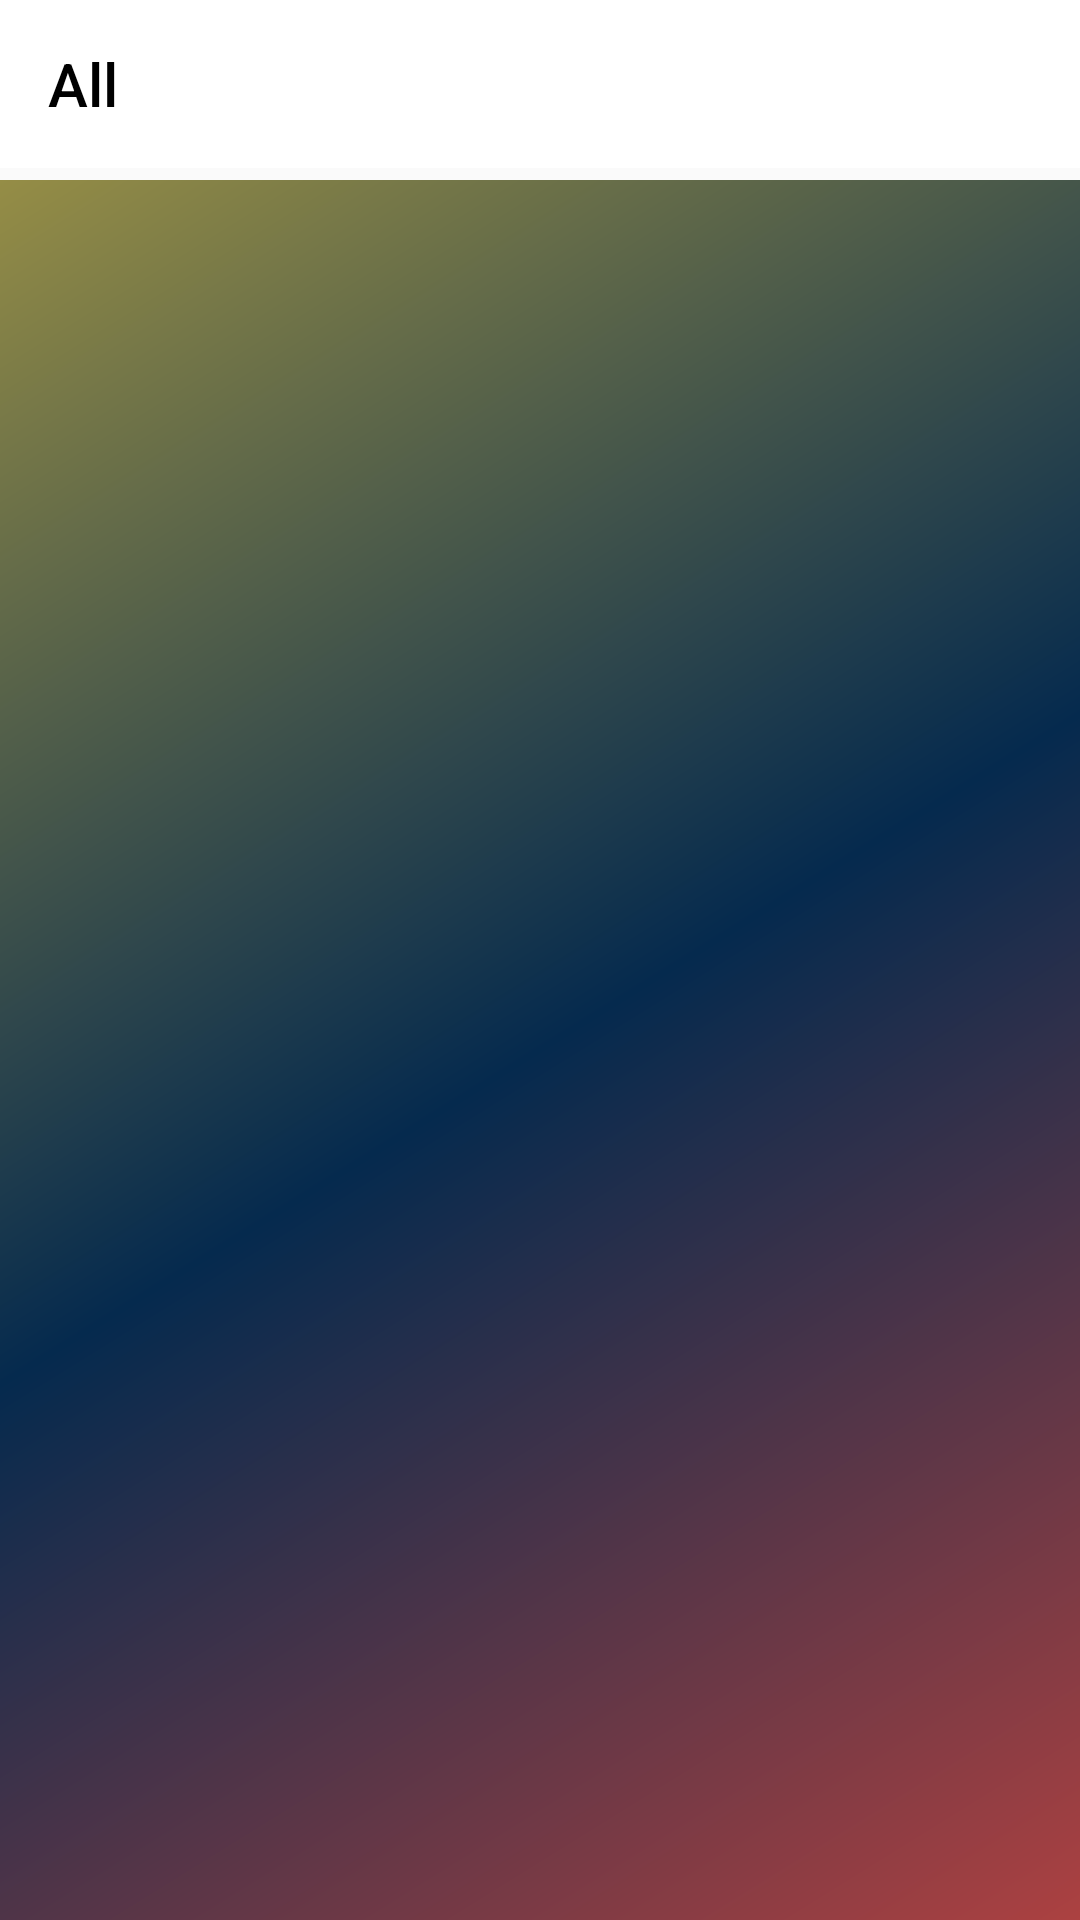

The Android layout XML behind this screen, and the referenced resources:
<!-- AndroidManifest.xml: application theme AppTheme -->
<!-- res/layout/app_bar_navigation_actvit.xml -->
<?xml version="1.0" encoding="utf-8"?>

<androidx.coordinatorlayout.widget.CoordinatorLayout xmlns:android="http://schemas.android.com/apk/res/android"
    xmlns:app="http://schemas.android.com/apk/res-auto"
    xmlns:tools="http://schemas.android.com/tools"
    android:layout_width="match_parent"
    android:layout_height="match_parent"
    android:orientation="vertical">

    <com.google.android.material.appbar.AppBarLayout
        android:layout_height="wrap_content"
        android:layout_width="match_parent"
        android:theme="@style/Theme.AppCompat.Light.DarkActionBar">
    </com.google.android.material.appbar.AppBarLayout>

    <androidx.appcompat.widget.Toolbar
        android:id="@+id/toolbar"
        android:layout_width="match_parent"
        android:layout_height="?attr/actionBarSize"
        android:background="@color/colorWhite"
        app:title="All"
        app:titleTextColor="#000"
        app:titleMarginStart="-50dp"
        app:layout_scrollFlags="scroll|enterAlways|snap">
    </androidx.appcompat.widget.Toolbar>

    <include layout="@layout/content_navigation_actvit" />


</androidx.coordinatorlayout.widget.CoordinatorLayout>
<!-- res/layout/content_navigation_actvit.xml (included above) -->
<?xml version="1.0" encoding="utf-8"?>

<RelativeLayout xmlns:android="http://schemas.android.com/apk/res/android"
    xmlns:app="http://schemas.android.com/apk/res-auto"
    xmlns:tools="http://schemas.android.com/tools"
    android:layout_width="match_parent"

    android:layout_height="match_parent"
    app:layout_behavior="@string/appbar_scrolling_view_behavior"
    tools:showIn="@layout/app_bar_navigation_actvit">

    <GridView
        android:id="@+id/gridview"
        android:layout_width="match_parent"
        android:layout_height="match_parent"
        android:layout_alignParentTop="true"
        android:layout_marginTop="60dp"
        android:background="@drawable/side_nav_bar"
        android:horizontalSpacing="1dp"
        android:numColumns="2"
        android:verticalSpacing="2dp">

    </GridView>

</RelativeLayout>
<!-- resources referenced by this layout -->
<resources>
  <color name="colorWhite">#ffffff</color>
  <!-- drawable side_nav_bar (drawable) -->
  <shape xmlns:android="http://schemas.android.com/apk/res/android"
      android:shape="rectangle">
      <gradient
          android:angle="135"
          android:centerColor="#052A4E"
          android:endColor="#958D46"
          android:startColor="#AC4141"
          android:type="linear" />
  </shape>
  <style name="AppTheme" parent="Theme.AppCompat.Light.NoActionBar">
          
          <item name="colorPrimary">#FFC107</item>
          <item name="android:textColorPrimary">@color/header_color</item>
          <item name="colorPrimaryDark">@color/colorPrimaryDark</item>
      </style>
  <color name="header_color">#050505</color>
  <color name="colorPrimaryDark">#A9A9A9</color>
</resources>
